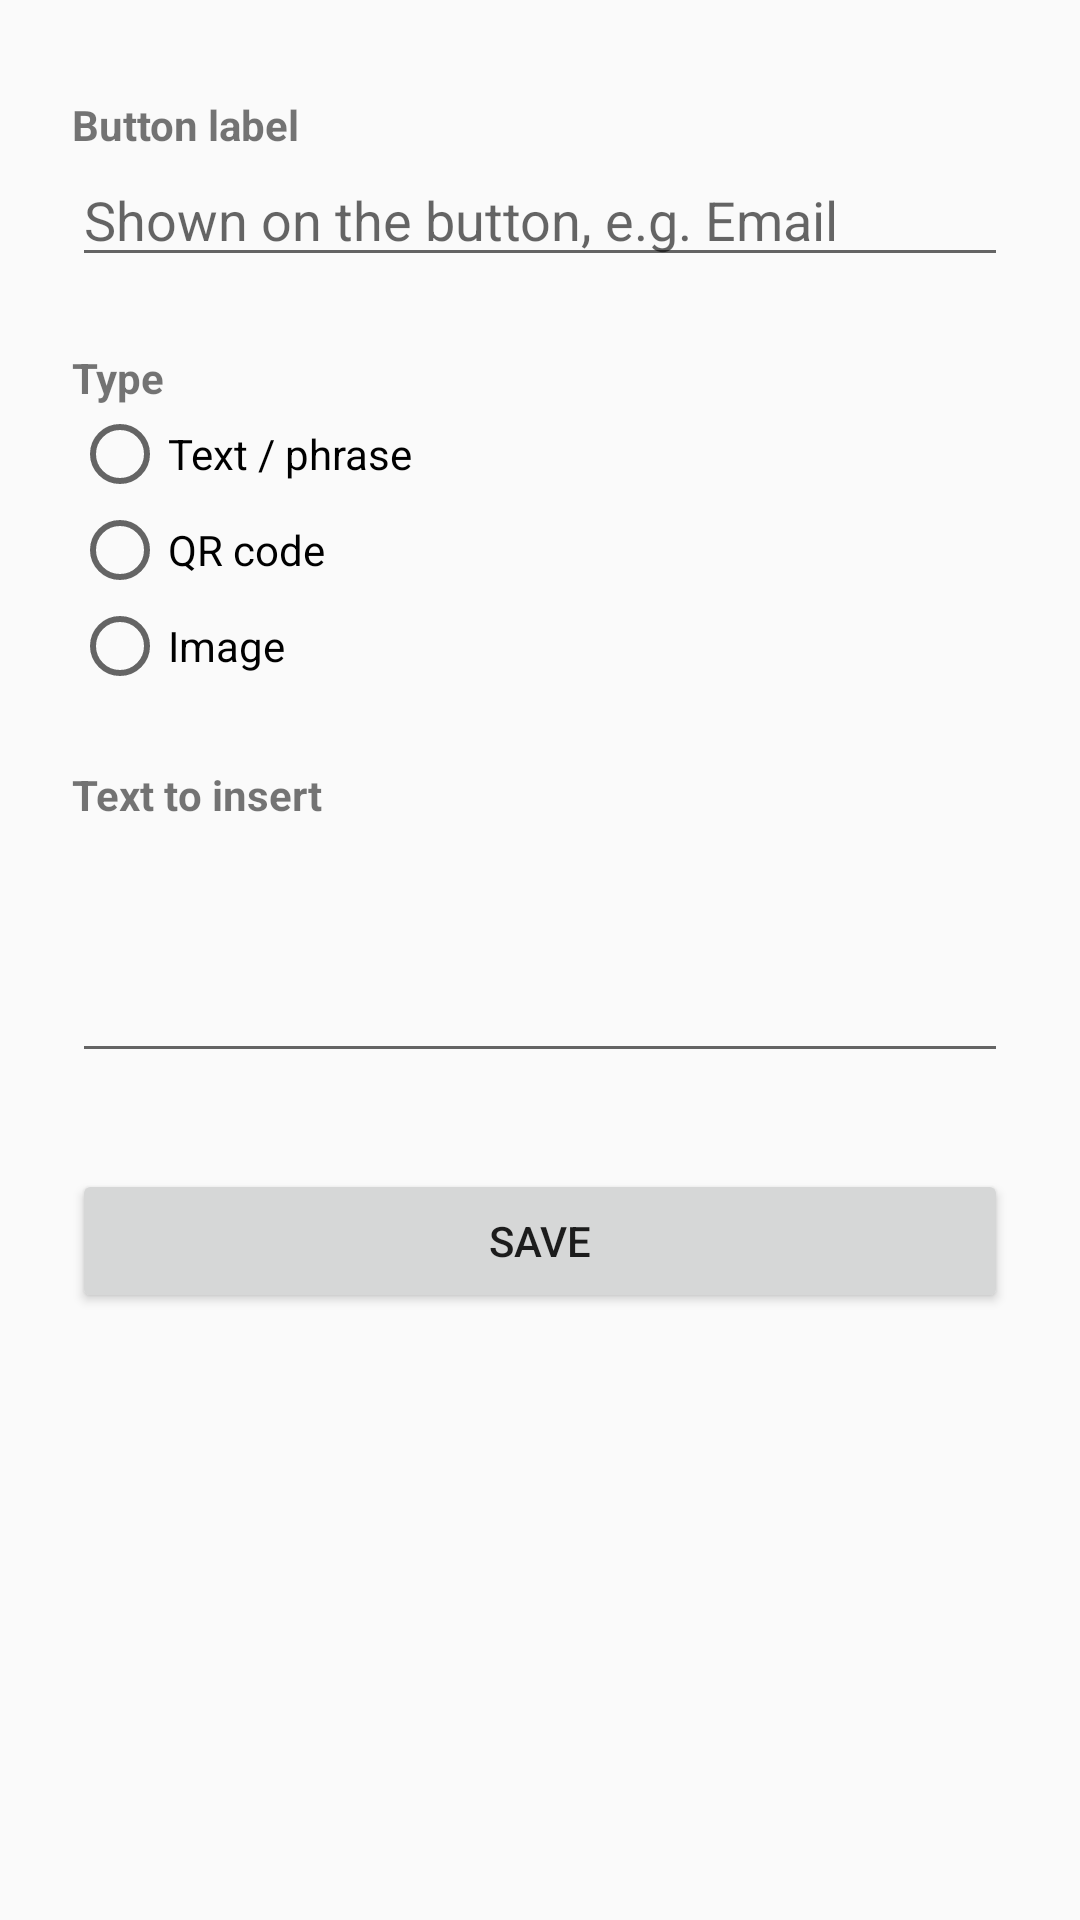

This screen was rendered from an Android layout file. Write that file and the resources it references.
<!-- AndroidManifest.xml: activity theme Theme.AppCompat.Light -->
<!-- res/layout/activity_macro_edit.xml -->
<?xml version="1.0" encoding="utf-8"?>
<ScrollView xmlns:android="http://schemas.android.com/apk/res/android"
    android:layout_width="match_parent"
    android:layout_height="match_parent">

    <LinearLayout
        android:layout_width="match_parent"
        android:layout_height="wrap_content"
        android:orientation="vertical"
        android:padding="24dp">

        <TextView
            android:layout_width="wrap_content"
            android:layout_height="wrap_content"
            android:text="Button label"
            android:textStyle="bold"
            android:layout_marginTop="8dp" />

        <EditText
            android:id="@+id/label_input"
            android:layout_width="match_parent"
            android:layout_height="wrap_content"
            android:hint="Shown on the button, e.g. Email" />

        <TextView
            android:layout_width="wrap_content"
            android:layout_height="wrap_content"
            android:text="Type"
            android:textStyle="bold"
            android:layout_marginTop="24dp" />

        <RadioGroup
            android:id="@+id/type_group"
            android:layout_width="wrap_content"
            android:layout_height="wrap_content">

            <RadioButton
                android:id="@+id/type_text"
                android:layout_width="wrap_content"
                android:layout_height="wrap_content"
                android:text="Text / phrase" />

            <RadioButton
                android:id="@+id/type_qr"
                android:layout_width="wrap_content"
                android:layout_height="wrap_content"
                android:text="QR code" />

            <RadioButton
                android:id="@+id/type_image"
                android:layout_width="wrap_content"
                android:layout_height="wrap_content"
                android:text="Image" />
        </RadioGroup>

        <TextView
            android:id="@+id/content_label"
            android:layout_width="wrap_content"
            android:layout_height="wrap_content"
            android:text="Text to insert"
            android:textStyle="bold"
            android:layout_marginTop="24dp" />

        <EditText
            android:id="@+id/content_input"
            android:layout_width="match_parent"
            android:layout_height="wrap_content"
            android:minLines="3"
            android:gravity="top|start"
            android:inputType="textMultiLine" />

        <LinearLayout
            android:id="@+id/image_section"
            android:layout_width="match_parent"
            android:layout_height="wrap_content"
            android:orientation="vertical"
            android:visibility="gone"
            android:layout_marginTop="24dp">

            <Button
                android:id="@+id/choose_image_button"
                android:layout_width="wrap_content"
                android:layout_height="wrap_content"
                android:text="Choose image" />

            <ImageView
                android:id="@+id/image_preview"
                android:layout_width="160dp"
                android:layout_height="160dp"
                android:layout_marginTop="12dp"
                android:scaleType="centerInside"
                android:contentDescription="Selected image preview" />
        </LinearLayout>

        <Button
            android:id="@+id/save_button"
            android:layout_width="match_parent"
            android:layout_height="wrap_content"
            android:layout_marginTop="32dp"
            android:text="Save" />

        <Button
            android:id="@+id/delete_button"
            android:layout_width="match_parent"
            android:layout_height="wrap_content"
            android:layout_marginTop="12dp"
            android:text="Delete this macro"
            android:visibility="gone" />

    </LinearLayout>
</ScrollView>
<!-- resources referenced by this layout -->
<resources>

</resources>
